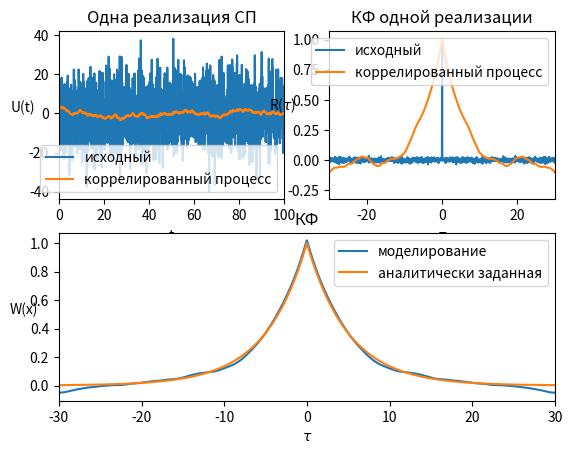
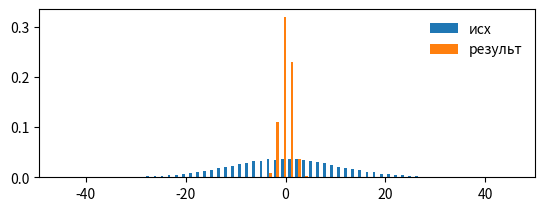

The matplotlib source for these figures, in order: (Note: this script raises an exception after producing the figures.)
# %% Смоделировать гауссовский случайный процесс с заданной КФ
"""
В программе: 
1) Загрузка дополнительных библиотек
2) Определение функции фильтрации, обеспечивающей заданную КФ
3) Инициализация параметров модели
4) Формирование некоррелированного СП x
5) Получение из него коррелированного СП y с заданной функцией корреляции
6) Оценка КФ полученного СП y по его реализациям
7) Построение графиков, содержащих 
    - реализации процессов
    - реализации КФ
    - оценочная КФ, полученная усреднением множества КФ и аналитически заданная КФ.

Для вывода графиков в отдельное окно используйте
>>> %matplotlib qt
"""
# Загрузка дополнительных библиотек
import numpy as np
import matplotlib.pyplot as plt


# Фильтрация для получения образцовой КФ e^(-2*abs(x)/corr)
def corr_filter(Z, rL_us, corr_us):
    signal_length = Z.shape[1]
    x = np.linspace(-rL_us/2,rL_us/2,signal_length)
    f = np.exp(-abs(x) / (corr_us / 2))             # целевая корреляционная функция
    F = np.sqrt(np.fft.fft(f,signal_length))        # АЧХ фильтра
    F = F/np.max(np.abs(F))                         # нормировка АЧХ на максимальное значение: гармоники не должны училиваться
    f = np.real(np.sqrt(2)*np.fft.ifft(np.fft.fft(Z,signal_length) * F,signal_length))
    return f


# %%
# Формирование реализаций и расчёт
# Параметры моделирования и распределения
time_window_us = 300    # временной интервал на котором рассматривается корреляция, мкс
f_sampling_mhz = 20     # частота дискретизации, МГц
sigma_normal = 11       # СКО гауссовского случайного процесса
mu_param = 0            # мат ожидание исходного процесса
corr_int_us = 10        # интеравал корреляции, мкс
n_samples = 20          # число усредняемых реализаций
n_counts = int(time_window_us*f_sampling_mhz); # число отсчетов

# Моделирование случайных процессов
x = np.random.normal(mu_param, sigma_normal, (n_samples,n_counts))  # исходный СП
y = corr_filter(x, time_window_us, corr_int_us)                     # коррелированный СП
# Расчёт КФ
r_est = np.zeros((n_samples, 2*n_counts-1))
for i in range(n_samples):          # построчный расчёт корреляции
    r_est[i,:]=np.correlate(y[i,:], y[i,:], mode='full')/ np.var(y[i,:]) / n_counts    # КФ
ry_sample = r_est[1,:]               # КФ одной шумовой рализации
r_est = np.mean(r_est, axis=0)      # усреднение КФ по множеству реализаций
rx_sample = np.correlate(x[1,:], x[1,:], mode='full') / np.var(x[1,:]) / n_counts

# %% 
# Графика
t_axis = np.linspace(0, time_window_us, n_counts)                           # ось времени реализации сигнала
shift_axis_us = np.linspace(-time_window_us, time_window_us, 2*n_counts-1)  # ось отстройки КФ

r_fun = np.exp(-abs(shift_axis_us) / (corr_int_us / 2))     # аналитически заданная КФ

plt.figure()
plt.subplot(221)                                    # Одна реализация
plt.plot(t_axis, x[1,:], t_axis, y[1,:])
plt.xlim(0, 10*corr_int_us)
plt.title('Одна реализация СП')
plt.legend(('исходный','коррелированный процесс'))
plt.xlabel('t'), plt.ylabel('U(t)', rotation='horizontal')
plt.subplot(222)                                    # КФ одной реализации
plt.plot(shift_axis_us, rx_sample, shift_axis_us, ry_sample)
plt.xlim(-3*corr_int_us, 3*corr_int_us)
plt.title('КФ одной реализации')
plt.legend(('исходный','коррелированный процесс'))
plt.xlabel(r'$\tau$'), plt.ylabel(r'R($\tau$)', rotation='horizontal')
plt.subplot(2,2,(3,4))                              # Усреднённая КФ
plt.plot(shift_axis_us, r_est, shift_axis_us, r_fun)
plt.xlim(-3*corr_int_us, 3*corr_int_us)
plt.title('КФ')
plt.legend(('моделирование','аналитически заданная'))
plt.xlabel(r'$\tau$'), plt.ylabel('W(x)', rotation='horizontal');


# %%
# Выполните моделирование СП с КФ заданной по варианту
# Проанализируйте распределение отсчётов СП до и после фильтра

plt.figure()
plt.subplot(211)
plt.hist([x.flatten(),y.flatten()], bins=64, density=True, label = ['исх','результ'])
plt.legend(loc='best', frameon=False)
plt.title('Нормальное распределение, m=' + str(mu_param) + ', sigma= ' + str(sigma_param))
plt.xlabel('y')
plt.ylabel('W(y)', rotation='horizontal')
plt.show()